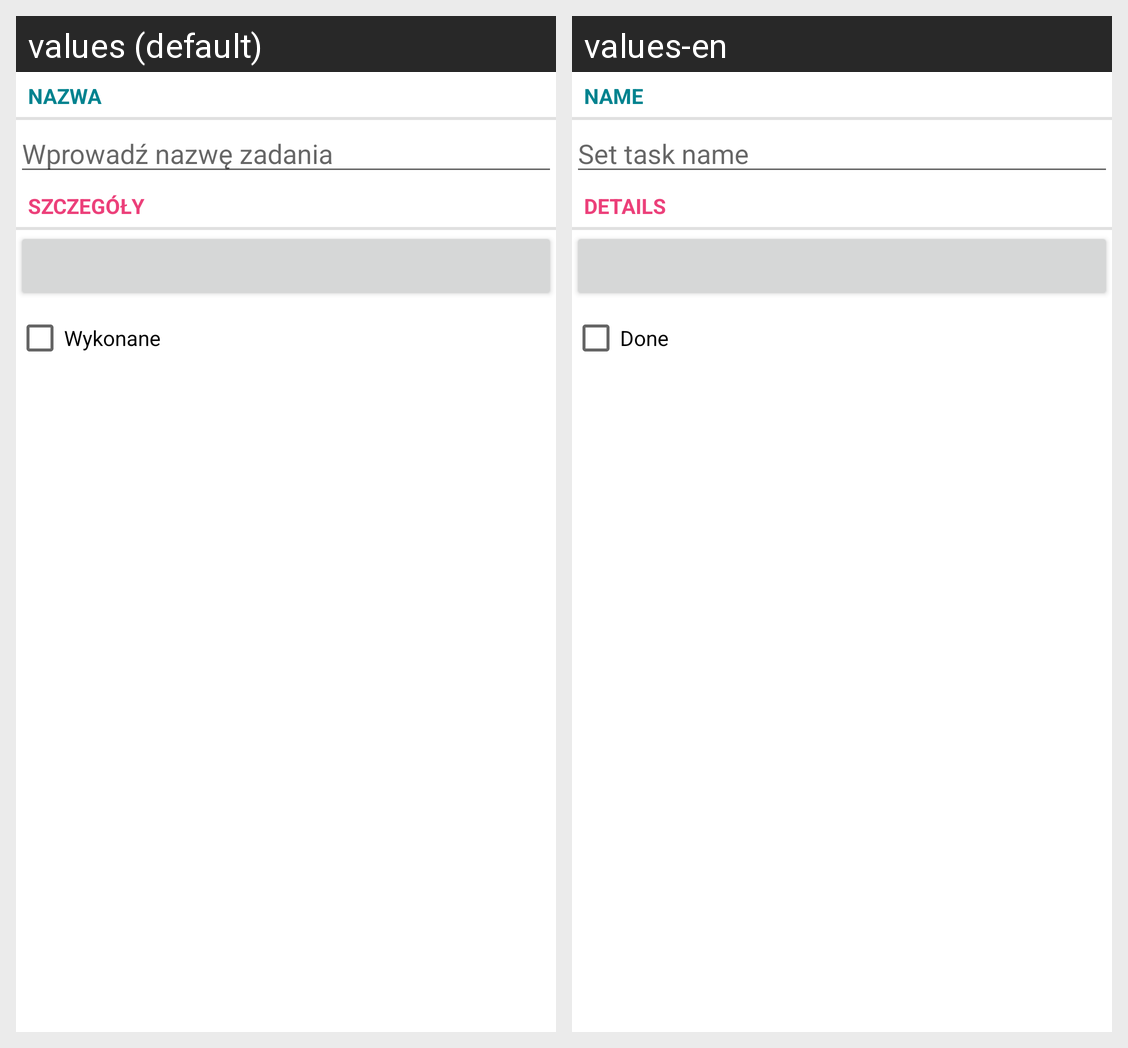

This grid shows one Android layout under two languages. Give, for every string resource on the screen, its name, the default text and each shown locale's text.
Android screen res/layout/fragment_task.xml rendered under 2 locales, left to right: values (default), values-en. Device: Nexus 5 (rendered at 1080×1920; each locale shown at half size, 540×960, under a caption strip naming it); theme Theme.FragmentyListyAdaptery.
Strings drawn on this screen, with the default value and each locale's value (text and hints the layout hard-codes, and strings that could not be matched under every locale, appear in the picture but are not listed):

task_name_label
  values: Nazwa
  values-en: Name

task_name_hint
  values: Wprowadź nazwę zadania
  values-en: Set task name

task_details_label
  values: Szczegóły
  values-en: Details

task_done_label
  values: Wykonane
  values-en: Done
